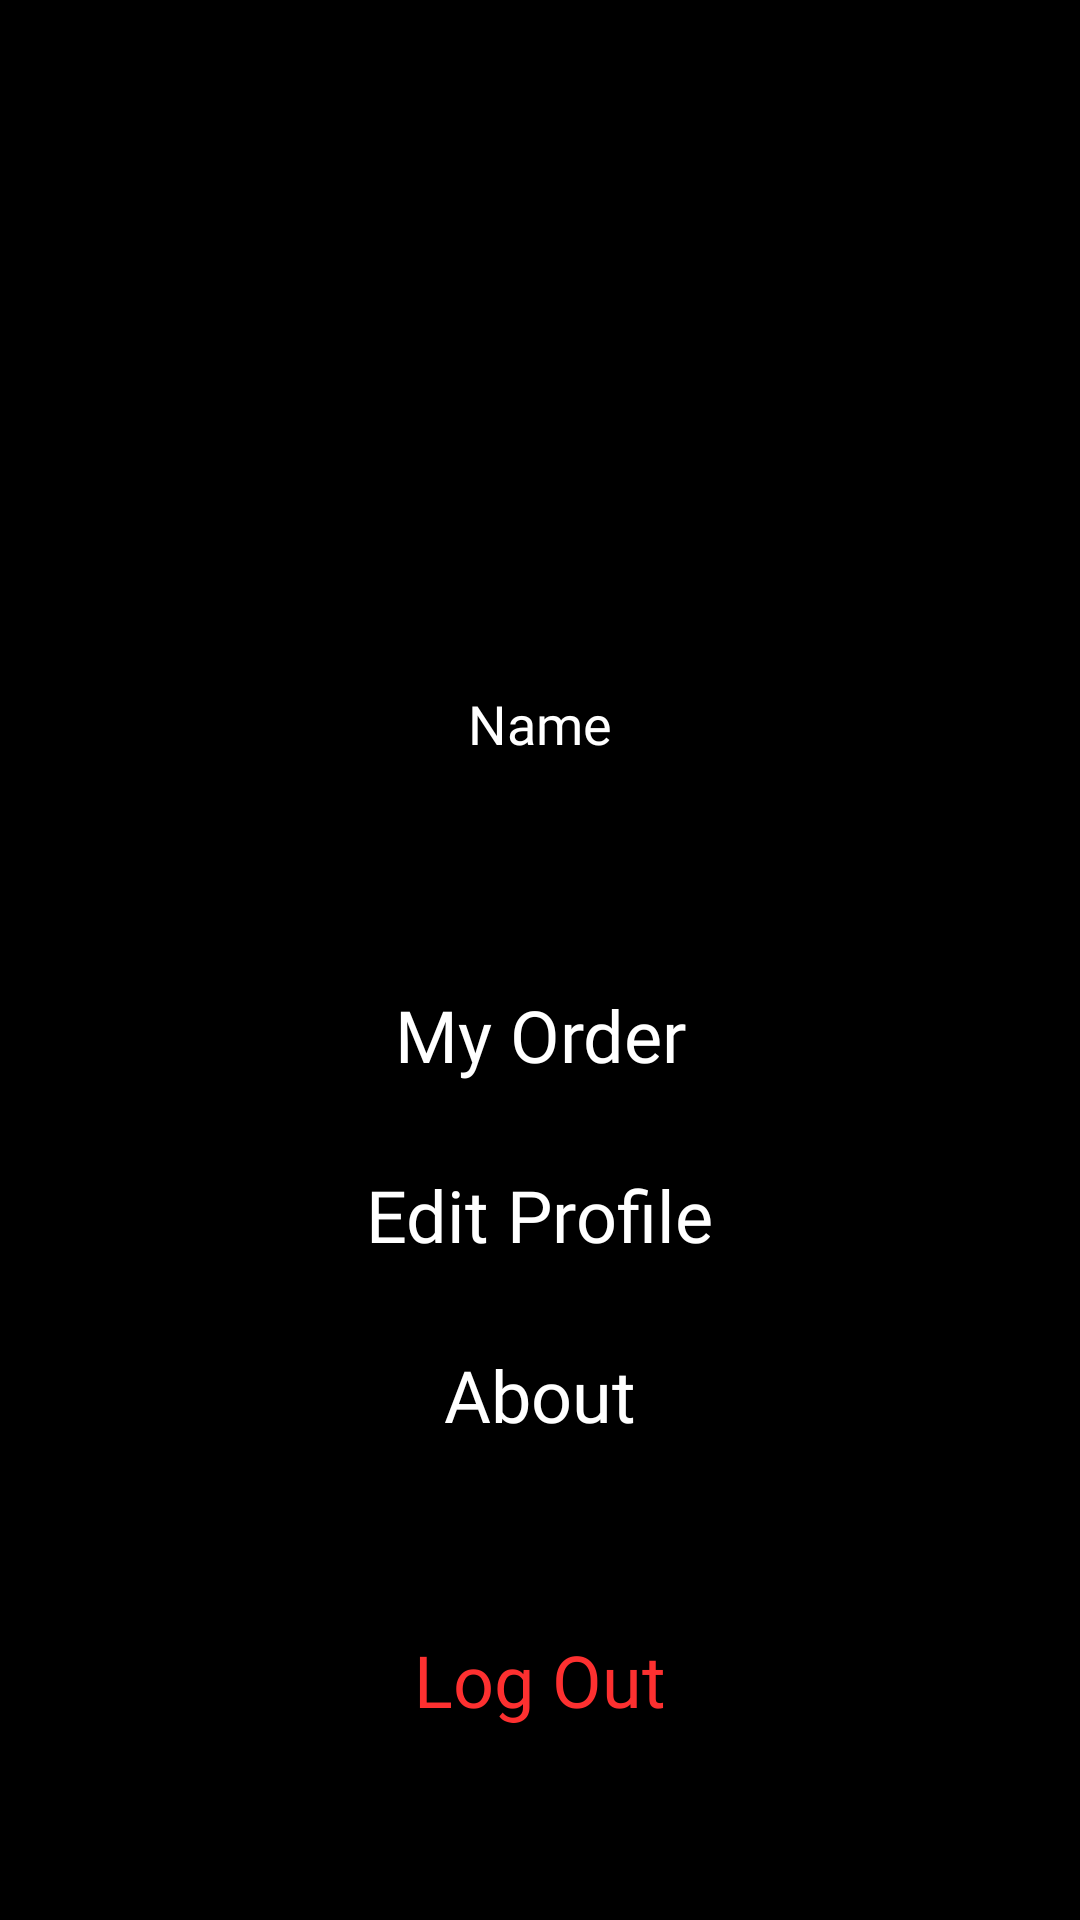

Produce the Android XML layout that renders to this screen, including the resource entries it uses.
<!-- AndroidManifest.xml: application theme Theme.YZStore -->
<!-- res/layout/activity_menu.xml -->
<?xml version="1.0" encoding="utf-8"?>
<androidx.constraintlayout.widget.ConstraintLayout xmlns:android="http://schemas.android.com/apk/res/android"
    xmlns:app="http://schemas.android.com/apk/res-auto"
    xmlns:tools="http://schemas.android.com/tools"
    android:layout_width="match_parent"
    android:layout_height="match_parent"
    tools:context=".MenuActivity"
    android:background="#000000">

    <com.google.android.material.imageview.ShapeableImageView
        android:id="@+id/ProfilePic"
        android:layout_width="155dp"
        android:layout_height="155dp"
        android:layout_marginStart="124dp"
        android:layout_marginTop="76dp"
        android:layout_marginEnd="126dp"
        android:layout_marginBottom="33dp"
        android:scaleType="centerCrop"
        app:layout_constraintBottom_toTopOf="@+id/linearLayout6"
        app:layout_constraintEnd_toEndOf="parent"
        app:layout_constraintStart_toStartOf="parent"
        app:layout_constraintTop_toTopOf="parent"
        app:shapeAppearance="@style/CircleImageView"
        app:srcCompat="@drawable/resource_default" />

    <LinearLayout
        android:id="@+id/linearLayout6"
        android:layout_width="match_parent"
        android:layout_height="wrap_content"
        android:layout_marginBottom="64dp"
        android:gravity="center_horizontal"
        android:orientation="horizontal"
        app:layout_constraintBottom_toTopOf="@+id/linearLayout7"
        app:layout_constraintEnd_toEndOf="parent"
        app:layout_constraintStart_toStartOf="parent">

        <TextView
            android:id="@+id/ProfileName"
            android:layout_width="wrap_content"
            android:layout_height="22dp"
            android:fontFamily="@font/roboto_black"
            android:gravity="center|center_horizontal"
            android:text="Name"
            android:textAlignment="center"
            android:textColor="#FFFFFF"
            android:textSize="18sp" />
    </LinearLayout>

    <LinearLayout
        android:id="@+id/linearLayout7"
        android:layout_width="match_parent"
        android:layout_height="wrap_content"
        android:layout_marginBottom="55dp"
        android:gravity="center_horizontal"
        android:orientation="vertical"
        app:layout_constraintBottom_toBottomOf="parent"
        app:layout_constraintEnd_toEndOf="parent"
        app:layout_constraintStart_toStartOf="parent">

        <TextView
            android:id="@+id/MyOrderButton"
            android:layout_width="wrap_content"
            android:layout_height="60dp"
            android:fontFamily="@font/roboto_black"
            android:gravity="center|center_horizontal"
            android:text="My Order"
            android:textAlignment="center"
            android:textColor="#FFFFFF"
            android:textSize="24sp" />

        <TextView
            android:id="@+id/EditProfileButton"
            android:layout_width="wrap_content"
            android:layout_height="60dp"
            android:fontFamily="@font/roboto_black"
            android:gravity="center|center_horizontal"
            android:text="Edit Profile"
            android:textAlignment="center"
            android:textColor="#FFFFFF"
            android:textSize="24sp" />

        <TextView
            android:id="@+id/AboutButton"
            android:layout_width="wrap_content"
            android:layout_height="60dp"
            android:fontFamily="@font/roboto_black"
            android:gravity="center|center_horizontal"
            android:text="About"
            android:textAlignment="center"
            android:textColor="#FFFFFF"
            android:textSize="24sp" />

        <TextView
            android:id="@+id/LogoutButton"
            android:layout_width="wrap_content"
            android:layout_height="90dp"
            android:fontFamily="@font/roboto_black"
            android:gravity="center|center_horizontal"
            android:paddingTop="40dp"
            android:text="Log Out"
            android:textAlignment="center"
            android:textColor="#FD3030 "
            android:textSize="24sp" />

    </LinearLayout>


</androidx.constraintlayout.widget.ConstraintLayout>
<!-- resources referenced by this layout -->
<resources>
  <style name="CircleImageView" parent="ShapeAppearance.MaterialComponents.SmallComponent">
          <item name="cornerFamily">rounded</item>
          <item name="cornerSize">50%</item>
      </style>
  <style name="Theme.YZStore" parent="Base.Theme.YZStore" />
  <style name="Base.Theme.YZStore" parent="Theme.Material3.DayNight.NoActionBar">
          <item name="android:statusBarColor">#000000</item>
          <item name="android:windowLightStatusBar">false</item>
      </style>
</resources>
